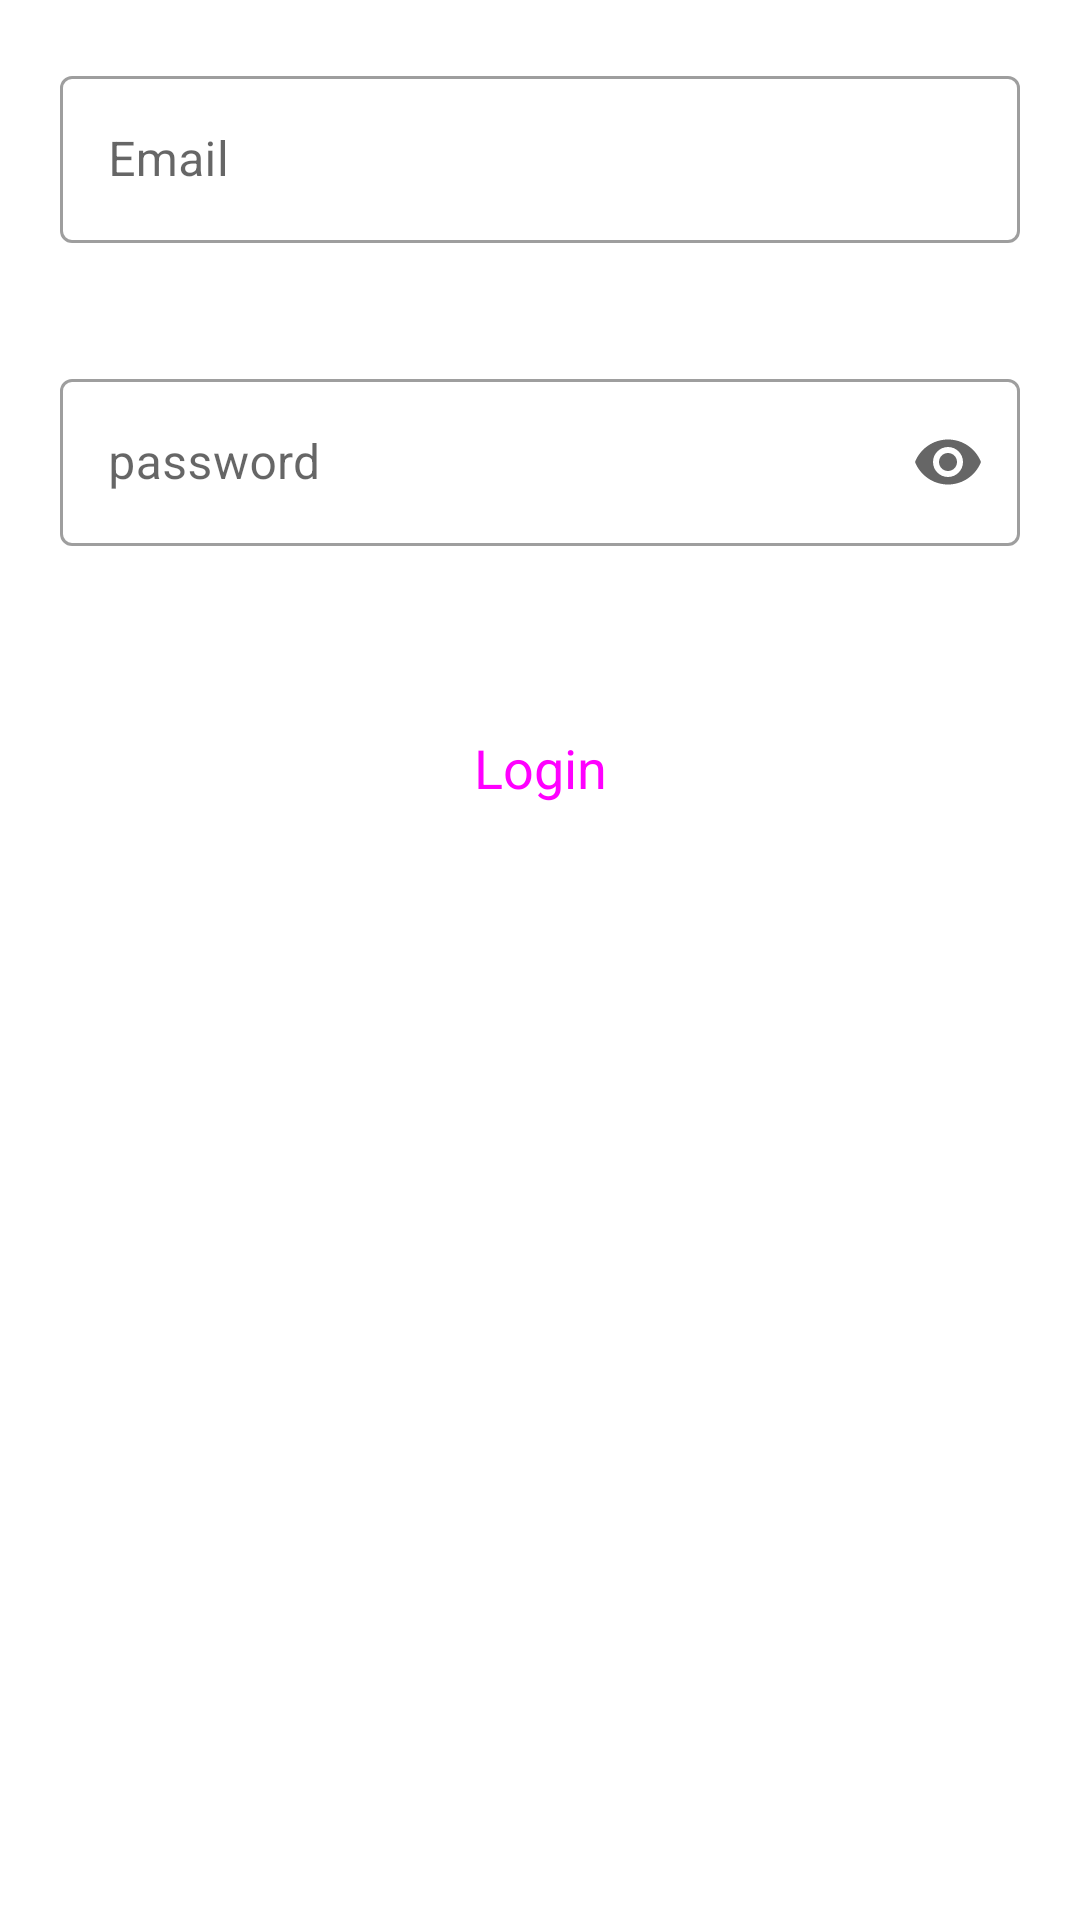

Layout XML and referenced resources for this Android screen:
<!-- AndroidManifest.xml: application theme Theme.Recipes -->
<!-- res/layout/activity_main.xml -->
<?xml version="1.0" encoding="utf-8"?>
<layout xmlns:android="http://schemas.android.com/apk/res/android"
    xmlns:app="http://schemas.android.com/apk/res-auto"
    xmlns:tools="http://schemas.android.com/tools">

    <data>

    </data>

    <LinearLayout
        android:layout_width="match_parent"
        android:layout_height="match_parent"
        android:orientation="vertical"
        tools:context=".ui.login.MainActivity">


        <com.google.android.material.textfield.TextInputLayout
            style="@style/Widget.MaterialComponents.TextInputLayout.OutlinedBox"
            android:layout_width="match_parent"
            android:layout_height="wrap_content"
            android:padding="20dp"
            android:hint="@string/Email"
            app:layout_constraintEnd_toEndOf="parent"
            app:layout_constraintStart_toStartOf="parent"
            app:layout_constraintTop_toTopOf="parent">

            <com.google.android.material.textfield.TextInputEditText
                android:id="@+id/email1"
                android:layout_width="match_parent"
                android:layout_height="wrap_content"
                tools:ignore="SpeakableTextPresentCheck,SpeakableTextPresentCheck,SpeakableTextPresentCheck" />
        </com.google.android.material.textfield.TextInputLayout>

        <com.google.android.material.textfield.TextInputLayout
            style="@style/Widget.MaterialComponents.TextInputLayout.OutlinedBox"
            android:layout_width="match_parent"
            android:layout_height="wrap_content"
            android:hint="@string/Password"
            app:endIconMode="password_toggle"
            android:padding="20dp">

            <com.google.android.material.textfield.TextInputEditText
                android:id="@+id/password1"
                android:layout_width="match_parent"
                android:layout_height="wrap_content"
                android:inputType="textPassword" />
        </com.google.android.material.textfield.TextInputLayout>

        <Button
            android:layout_width="match_parent"
            android:layout_height="wrap_content"
            android:id="@+id/login"
            style="@style/Widget.Material3.Button.ElevatedButton"
            android:layout_margin="30dp"
            android:textSize="18sp"
            android:text="@string/login" />
    </LinearLayout>
</layout>
<!-- resources referenced by this layout -->
<resources>
  <string name="Email">Email</string>
  <string name="Password">password</string>
  <string name="login">Login</string>
  <style name="Theme.Recipes" parent="Theme.MaterialComponents.DayNight.NoActionBar">
          
          <item name="colorPrimary">@color/redd</item>
          <item name="colorPrimaryVariant">@color/purple_700</item>
          <item name="colorOnPrimary">@color/white</item>
          
          <item name="colorSecondary">@color/teal_200</item>
          <item name="colorSecondaryVariant">@color/teal_700</item>
          <item name="colorOnSecondary">@color/black</item>
          
          <item name="android:statusBarColor">@color/redd</item>
          
      </style>
  <color name="redd">#f96163</color>
  <color name="purple_700">#FF3700B3</color>
  <color name="white">#FFFFFFFF</color>
  <color name="teal_200">#FF03DAC5</color>
  <color name="teal_700">#FF018786</color>
  <color name="black">#FF000000</color>
</resources>
